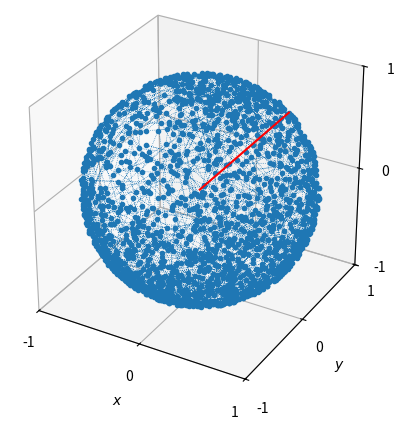
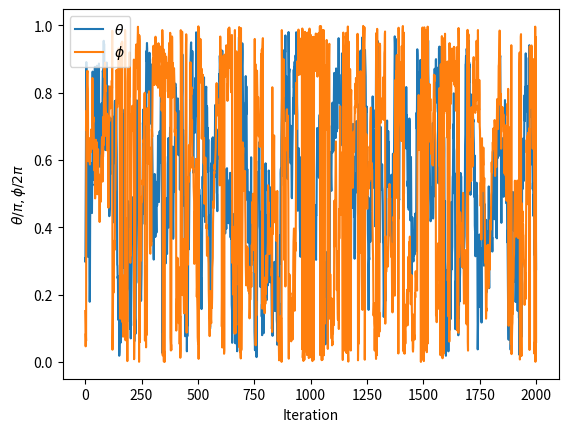

These figures' Python source, in order:
import numpy as np
import matplotlib.pyplot as plt
from mpl_toolkits.mplot3d import Axes3D
n = 2000


t0 = np.random.uniform(0,1)*np.pi
p0 = np.random.uniform(0,2)*np.pi


'''
xi1 = np.random.uniform(0, 1, size=n )
xi2 = np.random.uniform(0, 1, size=n )

theta = 2*np.arcsin(np.sqrt(xi1))
phi = 2*np.pi*xi2

fig = plt.figure()
ax = fig.add_subplot(111, projection='3d')
ax.scatter(np.sin(theta)*np.cos(phi), np.sin(theta)*np.sin(phi), np.cos(theta), zdir='z')
ax.plot([0,np.sin(t0)*np.cos(p0)], [0,np.sin(t0)*np.sin(p0)], [0,np.cos(t0)], zdir='z', color='r')
ax.set_xlabel(r'$x$')
ax.set_ylabel(r'$y$')
ax.set_zlabel(r'$z$')
ax.set_xlim([-1,1])
ax.set_ylim([-1,1])
ax.set_zlim([-1,1])
plt.xticks([-1,0,1])
plt.yticks([-1,0,1])
ax.set_zticks([-1,0,1])

ax.get_proj = lambda: np.dot(Axes3D.get_proj(ax), np.diag([1, 1, 1.3, 1]))
'''

print('# -------------------------------------------------------------')

'''
dphi = 0.1
dtheta = 0.1



xi1 = np.random.uniform(-1, 1, size=n )
xi2 = np.random.uniform(-1, 1, size=n )
theta = np.arccos( np.cos(t0) - xi1*np.sin(t0)*np.sin(dtheta) )
#dphi = np.sqrt(0.1**2-(theta-t0)**2)
phi = dphi*xi2 + p0

to_change = [i for i,x in enumerate(theta) if x >= np.pi]
theta[to_change] -= np.pi
phi[to_change] += np.pi

fig = plt.figure()
ax2 = fig.add_subplot(111, projection='3d')
ax2.scatter(np.sin(theta)*np.cos(phi), np.sin(theta)*np.sin(phi), np.cos(theta), zdir='z')
ax2.plot([0,np.sin(t0)*np.cos(p0)], [0,np.sin(t0)*np.sin(p0)], [0,np.cos(t0)], zdir='z', color='r')
ax2.set_xlabel(r'$x$')
ax2.set_ylabel(r'$y$')
ax2.set_zlabel(r'$z$')
ax2.set_xlim([-1,1])
ax2.set_ylim([-1,1])
ax2.set_zlim([-1,1])
plt.xticks([-1,0,1])
plt.yticks([-1,0,1])
ax2.set_zticks([-1,0,1])


#ax2.get_proj = lambda: np.dot(Axes3D.get_proj(ax), np.diag([1, 1, 1.3, 1]))


#print( abs(theta-t0) > dtheta, '\n', abs(phi-p0) > dphi)
#print( (theta-t0).T, (phi-p0).T )
print( np.sum(theta < 0), np.sum(theta > np.pi), np.sum(phi < 0), np.sum(phi > 2*np.pi))
'''

'''
t0 = np.random.uniform(0,1)*np.pi
p0 = np.random.uniform(0,2)*np.pi

phi = np.random.normal(p0, 0.1, size = n)
theta = np.random.normal(t0, 0.1, size = n)


fig = plt.figure()
ax2 = fig.add_subplot(111, projection='3d')
ax2.scatter(np.sin(theta)*np.cos(phi), np.sin(theta)*np.sin(phi), np.cos(theta), zdir='z')
ax2.plot([0,np.sin(t0)*np.cos(p0)], [0,np.sin(t0)*np.sin(p0)], [0,np.cos(t0)], zdir='z', color='r')
ax2.set_xlabel(r'$x$')
ax2.set_ylabel(r'$y$')
ax2.set_zlabel(r'$z$')
ax2.set_xlim([-1,1])
ax2.set_ylim([-1,1])
ax2.set_zlim([-1,1])
plt.xticks([-1,0,1])
plt.yticks([-1,0,1])
ax2.set_zticks([-1,0,1])


#ax2.get_proj = lambda: np.dot(Axes3D.get_proj(ax), np.diag([1, 1, 1.3, 1]))


#print( abs(theta-t0) > dtheta, '\n', abs(phi-p0) > dphi)
print( (theta-t0).T, (phi-p0).T )
'''

sigma = 0.3

points = np.zeros( (n+1,3) )
points[0] = np.array([np.sin(t0)*np.cos(p0), np.sin(t0)*np.sin(p0), np.cos(t0)])

print(f'Initial position ({t0}, {p0}) = ({points[0]})')
for k in range(n):
	p_new = np.random.normal(points[k],sigma, size=3)
	r = np.linalg.norm(p_new)

	points[k+1] = p_new/r


phi = np.arctan2(points[:,1],points[:,0]) 
phi[phi< 0 ] += 2*np.pi
theta = np.arctan2(np.sqrt(points[:,0]**2 + points[:,1]**2),points[:,2])


fig = plt.figure()
ax1 = fig.add_subplot(111, projection='3d')
ax1.plot(np.sin(theta)*np.cos(phi), np.sin(theta)*np.sin(phi), np.cos(theta), zdir='z', marker='o', linewidth=0.5, markersize=3.0, linestyle='dotted')
ax1.plot([0,np.sin(t0)*np.cos(p0)], [0,np.sin(t0)*np.sin(p0)], [0,np.cos(t0)], zdir='z', color='r')
#ax1.scatter(np.sin(t0)*np.cos(p0), np.sin(t0)*np.sin(p0), np.cos(t0), zdir='z', color='r')
ax1.set_xlabel(r'$x$')
ax1.set_ylabel(r'$y$')
ax1.set_zlabel(r'$z$')
ax1.set_xlim([-1,1])
ax1.set_ylim([-1,1])
ax1.set_zlim([-1,1])
plt.xticks([-1,0,1])
plt.yticks([-1,0,1])
ax1.set_zticks([-1,0,1])
ax1.get_proj = lambda: np.dot(Axes3D.get_proj(ax1), np.diag([1, 1, 1.3, 1]))


'''
print(f'theta \t phi')
for k in range(n+1):
	print(f'{theta[k]:.3f} \t {phi[k]:.3f}')
'''
print('Angles outside range : ', theta[theta>np.pi] ,theta[theta<0],phi[phi<0], phi[phi > 2*np.pi])



plt.figure()
plt.plot(theta/np.pi, label = r'$\theta$')
plt.plot(phi/2/np.pi, label=r'$\phi$')
plt.xlabel('Iteration')
plt.ylabel(r'$\theta/\pi, \phi/2\pi$')
plt.legend()



plt.show();
